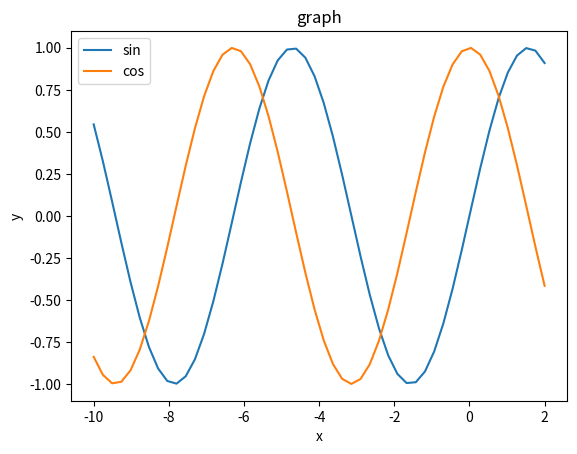

Write the Python code that produced this figure.
import matplotlib.pyplot as plot
import numpy

def plotgraphs(listxy,listfunc=None,start=-10,stop=10,title="",xlabel="",ylabel=""):
  figure,axes=plot.subplots()
  x=numpy.linspace(start,stop)
  for y in listxy:
    listx=y[0]
    listy=y[1]
    label=y[2]
    axes.plot(listx,listy,label=label)

  for y in listfunc:
    listx=y[0]
    listy=y[1]
    label=y[2]
    axes.plot(listx(x),listy(x),label=label)

  axes.set_title(title)
  axes.set_xlabel(xlabel)
  axes.set_ylabel(ylabel)
  axes.legend()
  plot.show()

plotgraphs([],[[lambda x: x,lambda x: numpy.sin(x),"sin"],[lambda x: x,lambda x: numpy.cos(x),"cos"]],-10,2,"graph","x","y")
